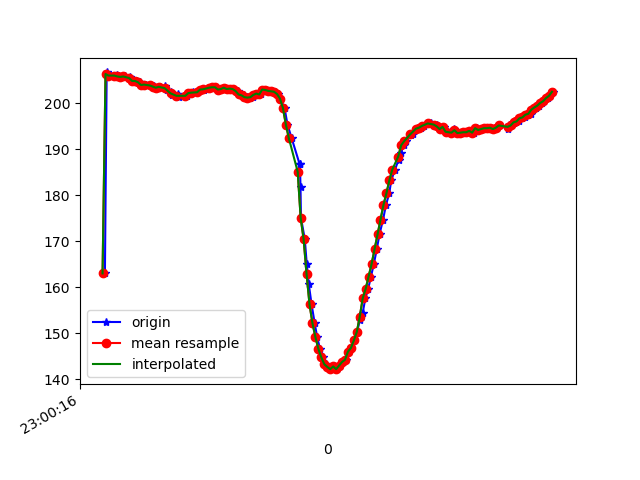

Values plotted in this chart, from the file beside it:
1617836416876, 532060490356875, 162.98828, -242.96875, -60.44922
1617836416888, 532060510409372, 206.6, -260, -76.95
1617836416898, 532060528722154, 206, -260.5, -76.95
1617836416918, 532060547736926, 206, -260.4, -76.76
1617836416941, 532060566873784, 205.8, -260.1, -76.27
1617836416957, 532060585949599, 206.2, -259.8, -76.95
1617836416974, 532060605025414, 205.8, -259.7, -77.83
1617836416995, 532060624131750, 205.7, -260.4, -77.34
1617836417012, 532060643268608, 205.8, -259, -77.73
1617836417043, 532060664908212, 205.6, -260, -77.73
1617836417059, 532060681725450, 205.3, -260, -77.15
1617836417074, 532060700892829, 204.8, -260.1, -77.34
1617836417092, 532060719846559, 204.8, -260, -78.03
1617836417111, 532060738952895, 204.5, -259.6, -78.52
1617836417137, 532060765536951, 203.9, -260.1, -78.42
1617836417154, 532060783391914, 204, -259.7, -78.42
1617836417182, 532060804299007, 203.8, -260.2, -77.73
1617836417204, 532060827830932, 203.5, -259.5, -78.12
1617836417206, 532060836437940, 203.6, -259.8, -78.32
1617836417225, 532060855116978, 203.3, -259.6, -78.32
1617836417249, 532060874406442, 203.5, -258.7, -78.03
1617836417282, 532060893360171, 203.6, -258.4, -79.79
1617836417295, 532060912405465, 202.8, -258.7, -79.39
1617836417326, 532060931725450, 202.4, -258.3, -78.81
1617836417330, 532060950984393, 201.8, -258.6, -78.91
1617836417373, 532060969999165, 202, -258.3, -78.81
1617836417376, 532060988983416, 201.3, -258.8, -78.81
1617836417379, 532061008242359, 201.5, -258.5, -78.52
1617836417425, 532061027414254, 201.6, -258.6, -79.2
1617836417428, 532061046520590, 201.6, -258.6, -79.79
1617836417449, 532061065504841, 202.1, -258.7, -78.52
1617836417460, 532061084794305, 202.1, -258.6, -79.2
1617836417474, 532061103809077, 202.3, -258.6, -78.91
1617836417503, 532061123068020, 202.3, -258.4, -79.79
1617836417526, 532061142510091, 202.9, -258.3, -78.81
1617836417547, 532061161646948, 202.8, -258.5, -79.1
1617836417559, 532061181027976, 203.1, -258.8, -78.91
1617836417596, 532061219149085, 203.3, -258.8, -78.32
1617836417609, 532061238285942, 203.4, -258.8, -79.1
1617836417624, 532061257361757, 203.4, -258.4, -78.12
1617836417644, 532061276346008, 202.9, -258.4, -78.91
1617836417662, 532061295421823, 203, -258.8, -77.83
1617836417682, 532061314467117, 203.3, -258.9, -77.64
1617836417700, 532061333481889, 203, -259.4, -78.52
1617836417720, 532061352527183, 203.1, -258.6, -77.34
1617836417740, 532061371572476, 203, -258.7, -78.32
1617836417761, 532061390617770, 202.6, -258.8, -78.42
1617836417776, 532061409663064, 202.5, -258.8, -78.71
1617836417795, 532061428738878, 201.9, -259.2, -78.52
1617836417817, 532061447662087, 201.7, -258.9, -78.71
1617836417835, 532061466737902, 201.3, -258.2, -78.71
1617836417855, 532061485844238, 201.2, -258.8, -78.42
1617836417876, 532061504889532, 201.3, -257.7, -78.03
1617836417893, 532061524117953, 201.8, -257.1, -77.44
1617836417910, 532061543285332, 202.1, -256.1, -77.34
1617836417929, 532061562269583, 201.9, -255.7, -75.98
1617836417949, 532061581284355, 202.9, -255.3, -77.05
1617836417967, 532061600360170, 202.8, -254.8, -76.07
1617836417986, 532061619374942, 202.6, -256.2, -75.98
1617836418006, 532061638420236, 202.5, -256.4, -77.05
1617836418027, 532061657953871, 202.4, -257.2, -76.76
... 97 more rows
